Run: headless pygame with SDL's dummy video driver; simulated clock (each Clock.tick advances the game by its frame time, no real sleeping); random seed 0; keys injected as events and as key.get_pressed() state; no mouse input.
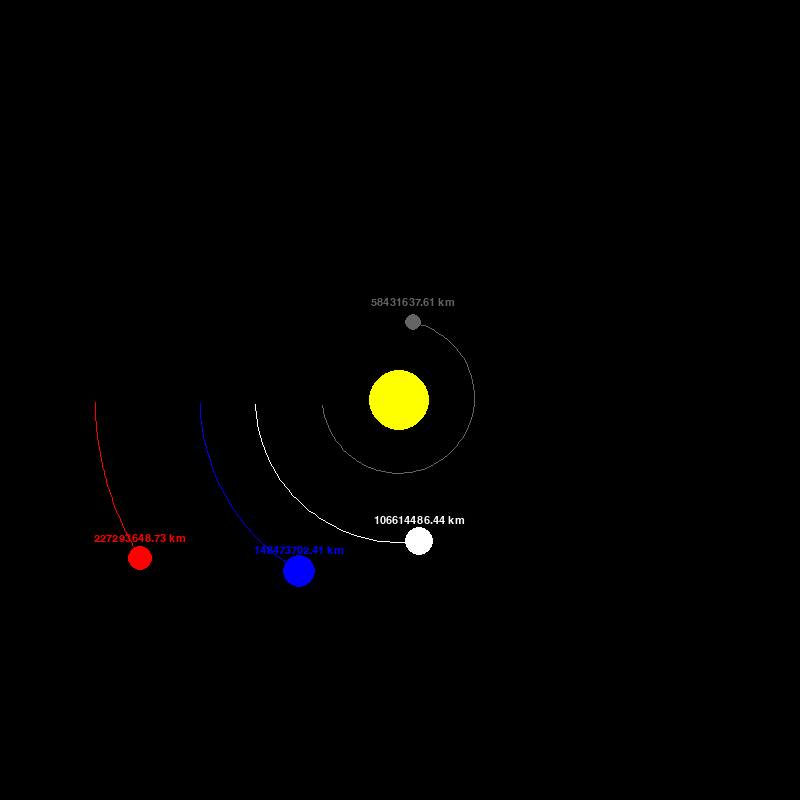
Frame 1 of 4 · flips 1–60 · no input
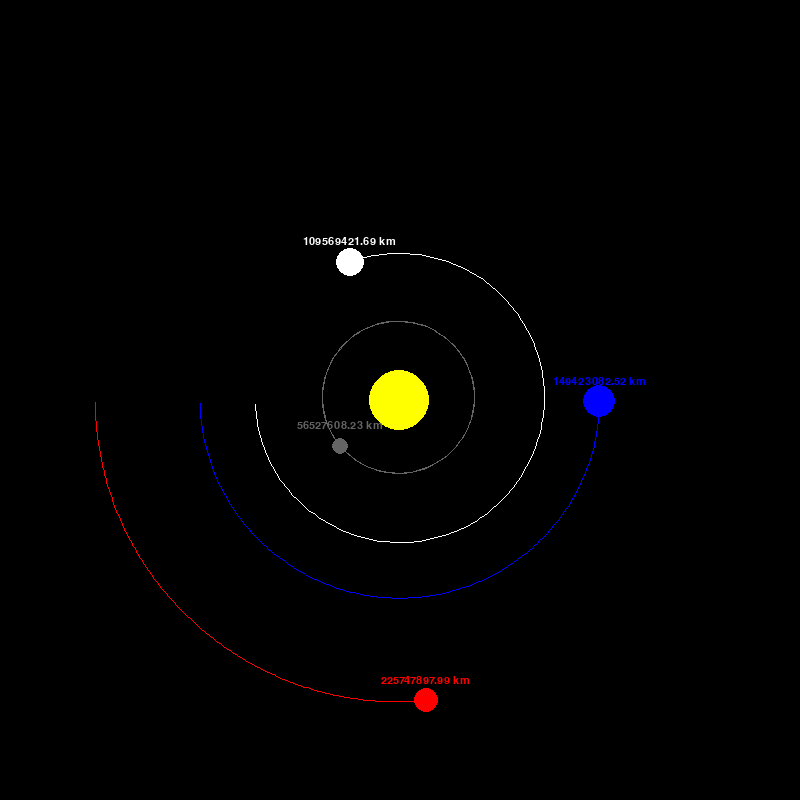
Frame 2 of 4 · flips 61–180 · tapped SPACE, RETURN · held RIGHT (→), D
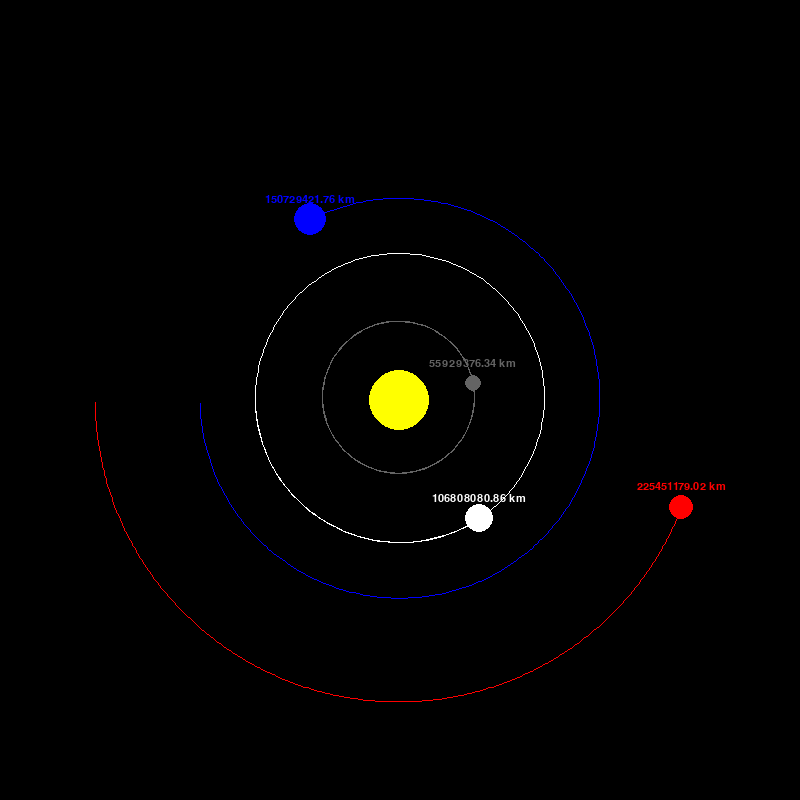
Frame 3 of 4 · flips 181–300 · held DOWN (↓), S
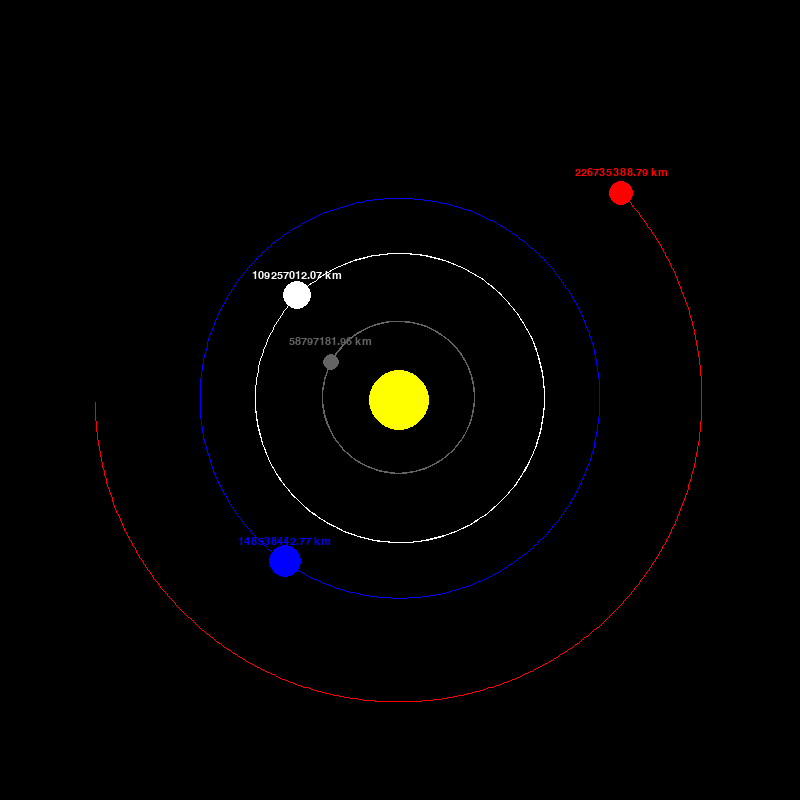
Frame 4 of 4 · flips 301–420 · held LEFT (←), A, UP (↑), W

The pygame program that drew these frames:

import pygame
import math

pygame.init()

WIDTH, HEIGHT = 800, 800
SCREEN = pygame.display.set_mode((WIDTH, HEIGHT)) # set pop up screen size
pygame.display.set_caption("Solar System") # set title of window

WHITE = (255, 255, 255) # color white
YELLOW = (255, 255, 0) # color yellow
BLUE = (0, 0, 255) # color blue
RED = (255, 0, 0) # color red
GREY = (100, 100, 100) # color grey

FONT = pygame.font.SysFont("garamond", 16)

class Planet:
    AU = 149.6e6 * 1000 # distance from earth to sun
    G = 6.67428e-11 # gravitational constant
    SCALE = 200 / AU # small value to scale down the solar system to fit it on the screen
    TIMESTEP = 60 * 60 * 24 # 1 day

    # Constructor
    def __init__(self, x, y, radius, color, mass):
        self.x = x # x position
        self.y = y # y position
        self.radius = radius # radius
        self.color = color # color
        self.mass = mass # mass
        self.sun = False # if it's the sun
        self.dis_to_sun = 0 # distance from planet to sun
        self.orbit = []
        self.x_speed = 0 # x velocity
        self.y_speed = 0 # y velocity

    # Draw line function for the updated_points
    def draw(self, SCREEN):
        # divide by two because pygame (0, 0) is the top left corner
        x = self.x * self.SCALE + WIDTH / 2 # x position on screen
        y = self.y * self.SCALE + HEIGHT / 2 # y position on screen

        if len(self.orbit) > 3:
            updated_points = []
            for point in self.orbit:
                x, y = point
                x = x * self.SCALE + WIDTH / 2
                y = y * self.SCALE + HEIGHT / 2
                updated_points.append((x, y))
            pygame.draw.lines(SCREEN, self.color, False, updated_points)

        if not self.sun:
            distance_text = FONT.render(f"{self.distance_to_sun / 1000:.2f} km", True, self.color)
            SCREEN.blit(distance_text, (x - distance_text.get_width() / 2, y - distance_text.get_height() / 2 - 20))

        pygame.draw.circle(SCREEN, self.color, (x, y), self.radius) # draw the planet

    def attraction(self, other):
        other_x, other_y = other.x, other.y # other planet's x and y position
        distance_x = other_x - self.x # distance between x positions
        distance_y = other_y - self.y # distance between y positions
        distance = math.sqrt(distance_x ** 2 + distance_y ** 2) # distance between planets
        if other.sun: # if the other "planet" is the sun
            self.distance_to_sun = distance # distance to display on the planet
        force = self.G * self.mass * other.mass / distance ** 2 # force between the planets
        theta = math.atan2(distance_y, distance_x) # angle between the planets x and y positions
        force_x = math.cos(theta) * force # force in the x direction
        force_y = math.sin(theta) * force # force in the y direction
        return force_x, force_y

    def update_pos(self, planets):
        total_fx = total_fy = 0 # initialize x and y force to zero
        for planet in planets:
            if self == planet: # if the planet is itself
                continue
            fx, fy = self.attraction(planet)
            total_fx += fx
            total_fy += fy
        self.x_speed += total_fx / self.mass * self.TIMESTEP
        self.y_speed += total_fy / self.mass * self.TIMESTEP
        self.x += self.x_speed * self.TIMESTEP
        self.y += self.y_speed * self.TIMESTEP
        self.orbit.append((self.x, self.y))

def main():
    run = True
    clock = pygame.time.Clock()

    sun = Planet(0, 0, 30, YELLOW, 1.98892 * 10 ** 30)
    sun.sun = True

    mercury = Planet(-0.387 * Planet.AU, 0,  8, GREY, 0.330 * 10 ** 24)
    mercury.y_speed = 47.36 * 10 ** 3

    venus = Planet(-0.723 * Planet.AU, 0,  14, WHITE, 4.8685 * 10 ** 24)
    venus.y_speed = 35.02 * 10 ** 3

    earth = Planet(-1 * Planet.AU, 0, 16, BLUE, 5.972 * 10 ** 24)
    earth.y_speed = 29.78 * 10 ** 3

    mars = Planet(-1.524 * Planet.AU, 0, 12, RED, 6.39 * 10 ** 23)
    mars.y_speed = 24.07 * 10 ** 3

    planets = [sun, mercury, venus, earth, mars]

    while run:
        clock.tick(60)
        SCREEN.fill((0, 0, 0)) # fill the screen black every frame, or else the old frames will still be on the screen

        for event in pygame.event.get():
            if event.type == pygame.QUIT:
                run = False

        for planet in planets:
            planet.update_pos(planets) # update the position of the planets using the forces of attraction
            planet.draw(SCREEN) # draw the planets

        pygame.display.update() # update the display

    pygame.quit()



if __name__ == '__main__':
    main()
